Run: headless pygame with SDL's dummy video driver; simulated clock (each Clock.tick advances the game by its frame time, no real sleeping); random seed 0; keys injected as events and as key.get_pressed() state; mouse plan: one left click at the window centre at the start of phase 2, then a move to the lower-right quarter at the start of phase 3.
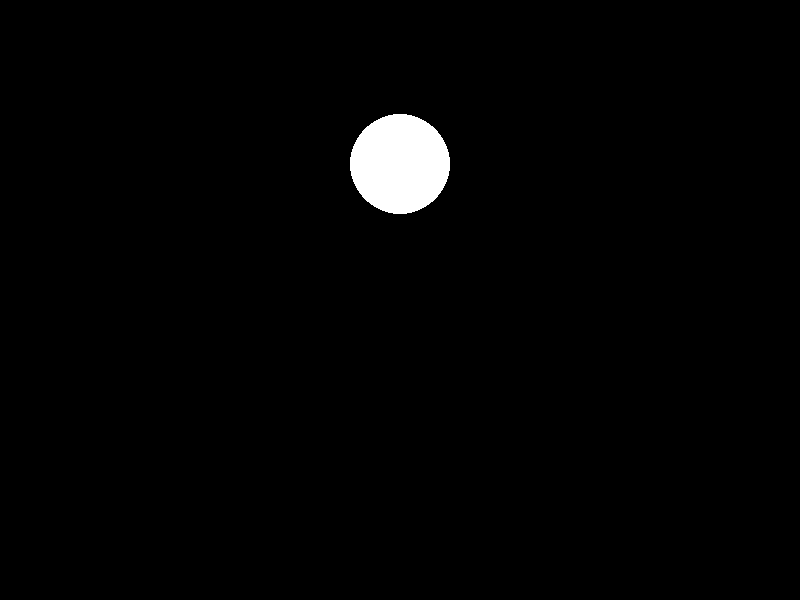
Frame 1 of 4 · flips 1–60 · no input
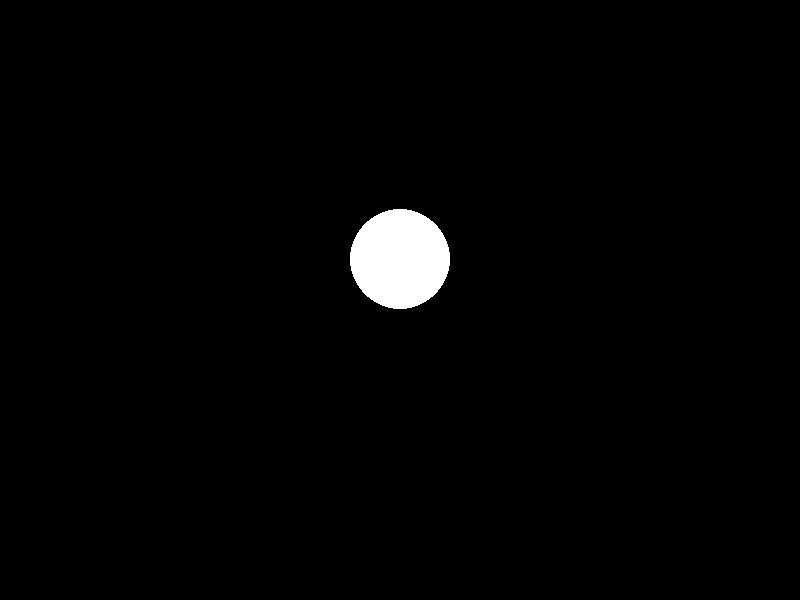
Frame 2 of 4 · flips 61–180 · clicked the window centre · tapped SPACE, RETURN · held RIGHT (→), D
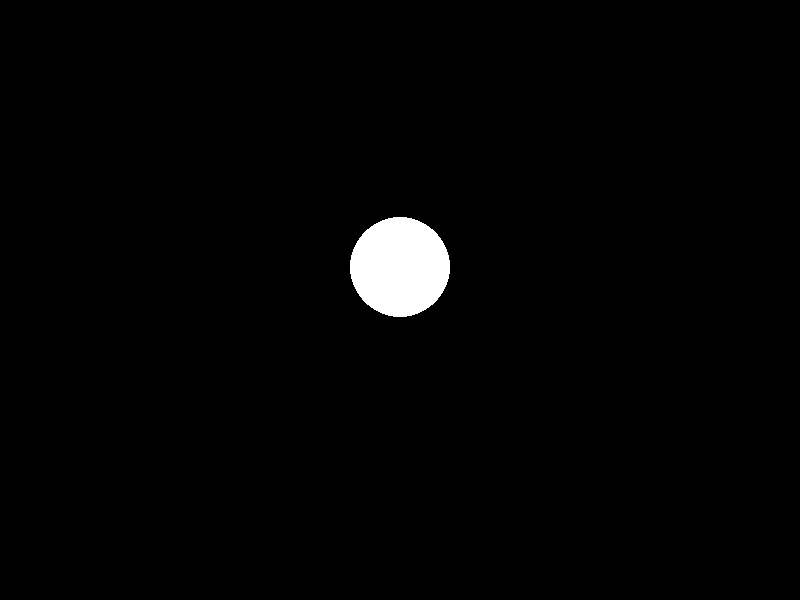
Frame 3 of 4 · flips 181–300 · moved the mouse to the lower-right quarter · held DOWN (↓), S
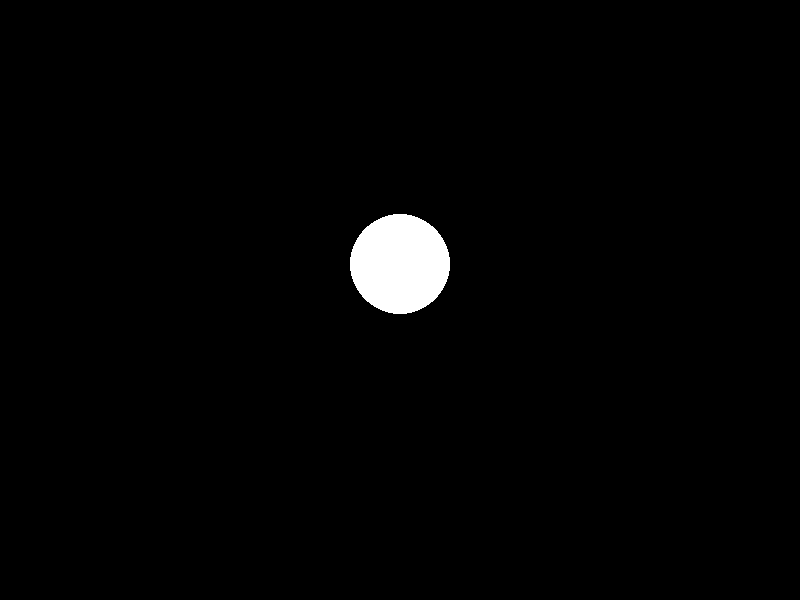
Frame 4 of 4 · flips 301–420 · held LEFT (←), A, UP (↑), W

The pygame program that drew these frames:

#This is a 2d physics engine built in python, using the PyGame module and math module.
#The physics objects used will be basic shapes, such as rectangles, circles, triangles, etc.

import pygame as py
import math as m
import random as r
#initialise pygame
py.init()
lst = [] # to check if the mouse press works, we will append the balls coordinates and whenever I press the mouse button, and print it in the  end.
#update: mouse click works, and position check works, will remove it shortly
width = 800
height = 600

#initialise screen
screen = py.display.set_mode((width, height))
py.display.set_caption("2d Physics Engine")

clock = py.time.Clock() #initialise clock


# initialise physics vars
g = 980 # initialise gravity
restitution = 0.9 # 1 = perfectly elastic, 0 = no bounce at all
rest_threshold = 15 # below this speed on impact, the ball is considered at rest

#initialise circle vars
radius = 50
floor = height - radius
ceiling = 0 + radius

left_wall = 0 + radius
right_wall = width - radius
a, b = 400, ceiling # initial positions
x, y = a, b # will be used to control the objects movement and position
vel_y = 0.0 # y velocity of the object
vel_x = 0.0 # x velocity of the object

#set boundaries
mouse_x, mouse_y = 0, 0
pressed = False
running = True # initialise loop
final_x, final_y = 0, 0

dx, dy = 0, 0 # store change in mouse position while dragging 
while running:

    delta_time = clock.tick(120) / 1000.0

    #get all the events, such as key press, quit, etc.
    for event in py.event.get():
        if event.type == py.QUIT:
            running = False

    pressed = py.mouse.get_pressed()[0] # constantly check if the mouse button is pressed or not

    mouse_x, mouse_y = py.mouse.get_pos()

    # add a hitbox around the physics object, to do this, check if the mouse is on the circle or not
    if mouse_x > x - radius and mouse_x < x + radius and mouse_y > y - radius and mouse_y < y + radius and pressed: # start drag
        while pressed:
            py.event.pump() # lets pygame refresh the mouse state
            pressed = py.mouse.get_pressed()[0] # re-check the button so the loop can end
            final_x, final_y = py.mouse.get_pos()
            clock.tick(120) # keeps the time spent dragging out of delta_time. Basically pauses the ball temporarily.

        dx, dy = final_x - x, final_y - y # moved inside the if, so it runs once per release
        if dx != 0 and dy != 0:
            vel_y = -dy*10 
            vel_x = -dx*10

    #adding horizontal movement
    x += vel_x * delta_time

    #adding gravity
    vel_y += g * delta_time # constantly pull object towards the floor
    y += vel_y * delta_time

    #floor collision and rebound
    if y >= floor or y <= ceiling:
        if y >= floor:
            y = floor # snap back so the object never sinks below the floor
        elif y <= ceiling:
            y = ceiling # snap back so the object never goes above the ceiling
        vel_y = -vel_y * restitution # reverse direction and lose some energy

        if abs(vel_y) < rest_threshold: # stop tiny endless micro-bounces
            vel_y = 0.0
    #wall collision and rebound
    if x >= right_wall or x <= left_wall:
        if x >= right_wall:
            x = right_wall # snap back so the object never sinks below the floor
        elif x <= left_wall:
            x = left_wall # snap back so the object never goes above the ceiling
        vel_x = -vel_x * restitution # reverse direction and lose some energy

        if abs(vel_y) < rest_threshold: # stop tiny endless micro-bounces
            vel_y = 0.0
    screen.fill((0, 0, 0))

    #using pygame.draw to draw a physics shape (a rigid body)
    py.draw.circle(screen, (255, 255, 255), (int(x), int(y)), radius)

    py.display.flip()

py.quit()
print("Quit")
